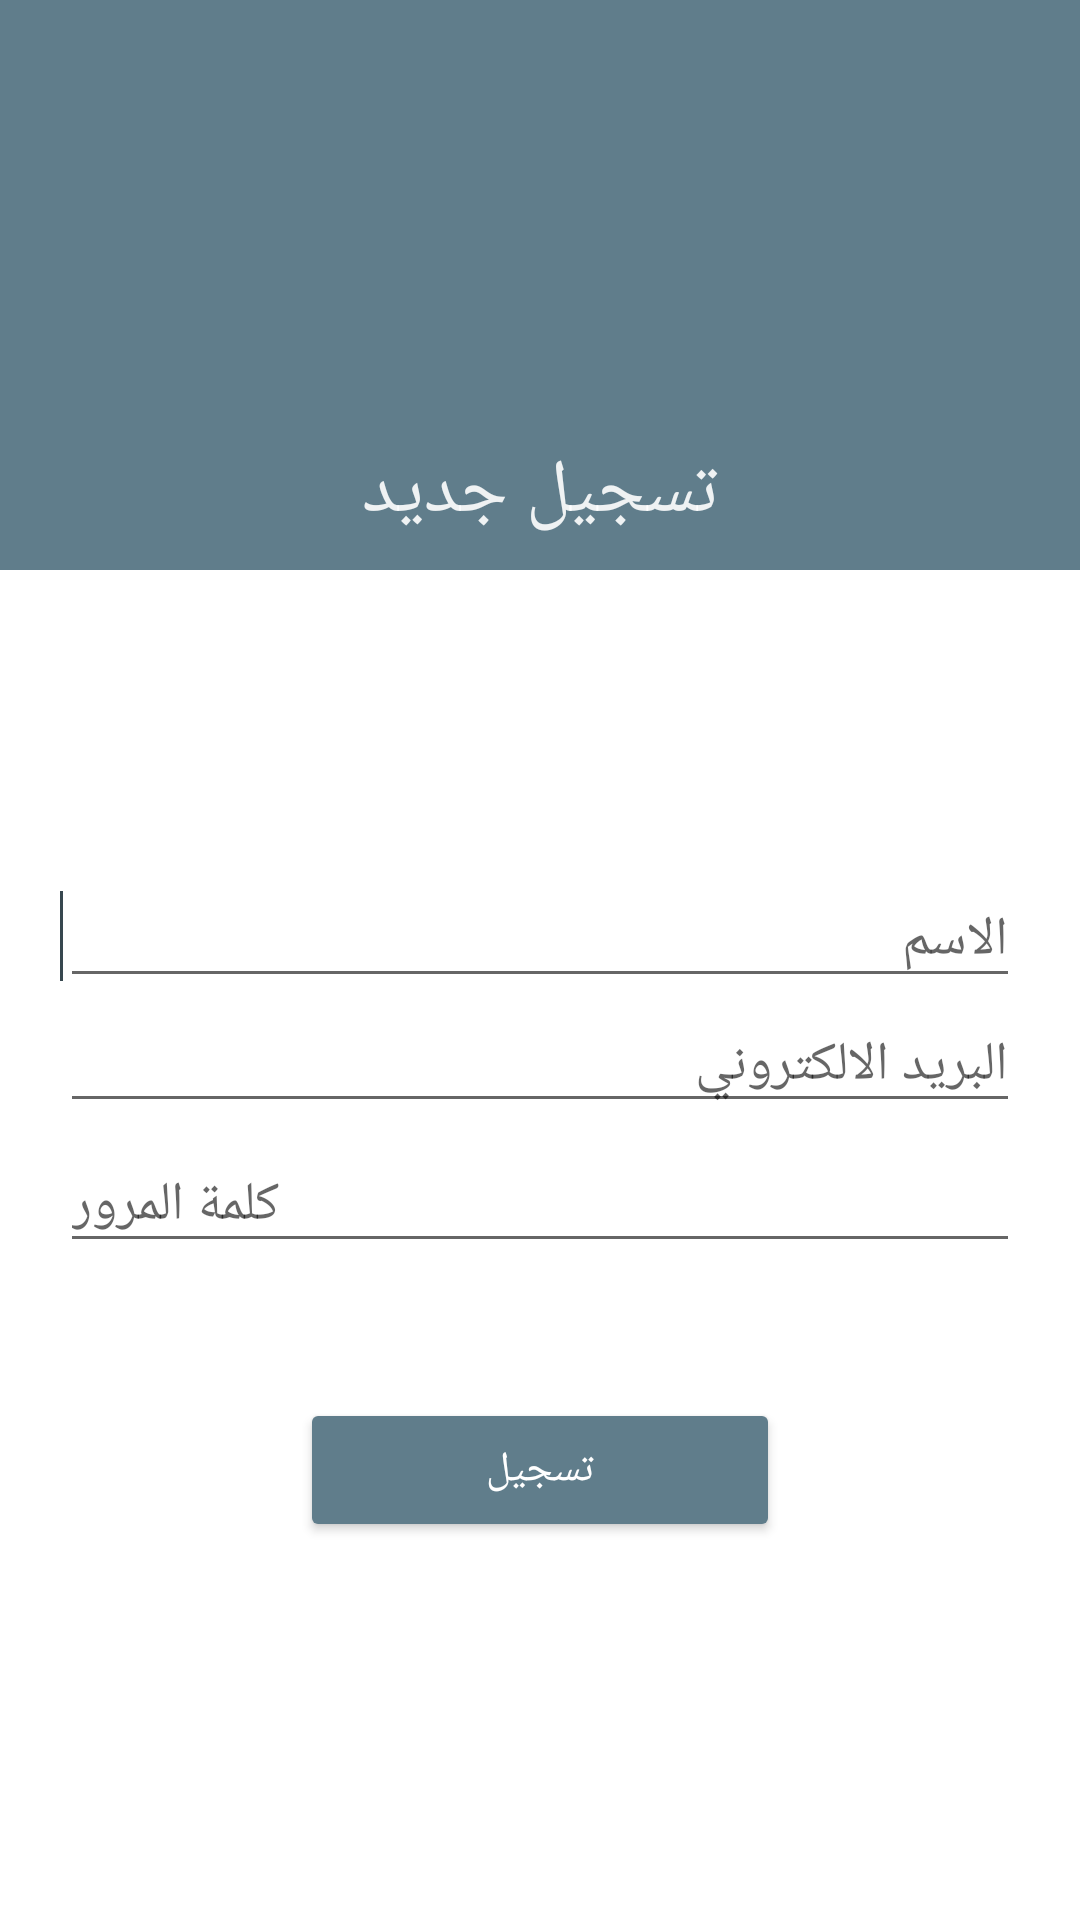

Produce the Android XML layout that renders to this screen, including the resource entries it uses.
<!-- AndroidManifest.xml: application theme AppTheme -->
<!-- res/layout/activity_newuser.xml -->
<RelativeLayout xmlns:android="http://schemas.android.com/apk/res/android"
    xmlns:tools="http://schemas.android.com/tools"
    xmlns:app="http://schemas.android.com/apk/res-auto"
    android:layout_width="match_parent"
    android:layout_height="match_parent"
    android:paddingBottom="@dimen/activity_vertical_margin"
    tools:context="app.xda.report.Sec"
    android:background="#ffffffff">
    <android.support.v7.widget.Toolbar
        android:layout_width="match_parent"
        android:layout_height="190dp"
        app:layout_collapseMode="pin"
        android:id="@+id/framebar"
        android:background="#607D8B">

        <TextView
            android:layout_width="wrap_content"
            android:layout_height="wrap_content"
            android:textSize="25sp"
            android:textColor="@android:color/primary_text_dark"
            android:alpha=".9"
            android:fontFamily="sans-serif-light"
            android:text="تسجيل جديد"
            android:id="@+id/textttt3"
            android:layout_marginBottom="20dp"
            android:layout_gravity="center_horizontal|bottom" />
    </android.support.v7.widget.Toolbar>
    <RelativeLayout
        android:layout_width="match_parent"
        android:layout_height="match_parent">

        <View
        android:layout_width="1dp"
        android:layout_height="30dp"
        android:id="@+id/vew1"
        android:background="@color/material_blue_grey_800"
        android:layout_centerVertical="true"
        android:layout_alignLeft="@+id/semail" />
        <EditText
            android:layout_width="match_parent"
            android:layout_height="wrap_content"
            android:inputType="textEmailAddress"
            android:ems="10"
            android:id="@+id/sname"
            android:layout_marginRight="20dp"
            android:layout_marginLeft="20dp"
            android:hint="الاسم"
            android:layout_marginTop="25dp"
            android:layout_centerVertical="true" />

        <EditText
        android:layout_width="match_parent"
        android:layout_height="wrap_content"
        android:inputType="textEmailAddress"
        android:ems="10"
        android:id="@+id/semail"
        android:layout_below="@+id/sname"
        android:layout_marginRight="20dp"
        android:layout_marginLeft="20dp"
        android:hint="البريد الالكتروني"
        android:layout_centerVertical="true" />

    <EditText
        android:layout_width="match_parent"
        android:layout_height="wrap_content"
        android:inputType="textPassword"
        android:ems="10"
        android:id="@+id/spass"
        android:layout_below="@+id/semail"
        android:layout_marginRight="20dp"
        android:layout_marginLeft="20dp"
        android:hint="كلمة المرور"
        android:layout_marginTop="5dp"
        android:imeActionLabel="@string/login"
        android:imeOptions="actionUnspecified"/>



    <Button
        android:layout_width="match_parent"
        android:layout_height="wrap_content"
        android:text="تسجيل"
        android:id="@+id/sibut"
        android:layout_below="@+id/spass"
        android:layout_marginRight="100dp"
        android:layout_marginLeft="100dp"
        android:textAllCaps="false"
        android:layout_marginTop="45dp"
        android:backgroundTint="#607D8B"
        android:fontFamily="sans-serif-light"
        android:textColor="@android:color/primary_text_dark" />
</RelativeLayout>

</RelativeLayout>
<!-- resources referenced by this layout -->
<resources>
  <dimen name="activity_vertical_margin">16dp</dimen>
  <string name="login">login</string>
  <style name="AppTheme" parent="Theme.AppCompat.Light.NoActionBar">
          
          <item name="colorPrimary">#607D8B</item>
          
          <item name="colorPrimaryDark">#37474F</item>
          
      </style>
</resources>
